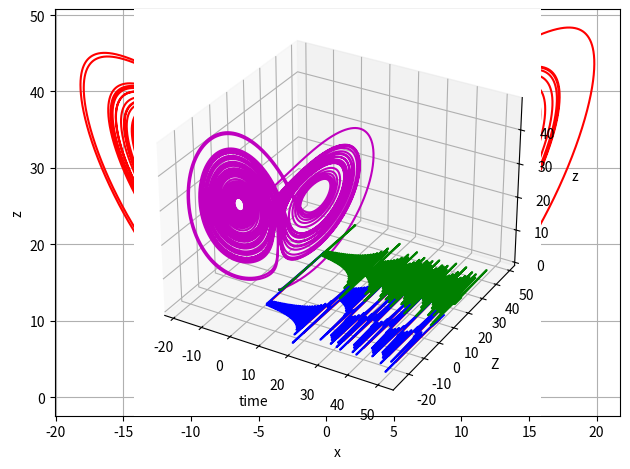

Write the Python code that produced this figure.
#!/usr/bin/env python3
# -*- coding: utf-8 -*-
"""
Created on Thu Dec 24 10:27:51 2020

[redacted]
"""
import matplotlib.pyplot as plt

#References :-Non Linear dynamics and  Chaos by Strogatz (duh)
# https://mathworld.wolfram.com/LorenzAttractor.html
# sigma -Prandtl number
# rho= Ra/Rac
#beta =4/(1+a^2)  geometric factor

def dxdt(x,y):
    dx_dt=sigma*(y-x)
    return dx_dt

def dydt(x,y,z):
    dy_dt=(x*(rho-z))-y
    return dy_dt

def dzdt(x,y,z):
    dz_dt=(x*y)-(beta*z)
    return dz_dt


sigma=10.0
beta=8/3
rho=28
    
X=[]
Y=[]
Z=[]
time=[]
dt=0.0001
Tp=50
nsteps=int(Tp/dt)
x0=0.01
y0=0.0
z0=0.0

for t in range(nsteps): 
    
    k1=dxdt(x0,y0)
    l1=dydt(x0,y0,z0)
    m1=dzdt(x0,y0,z0)

    k2=dxdt(x0+0.5*k1*dt,y0+0.5*l1*dt)
    l2=dydt(x0+0.5*k1*dt,y0+0.5*l1*dt,z0+0.5*m1*dt)
    m2=dzdt(x0+0.5*k1*dt,y0+0.5*l1*dt,z0+0.5*m1*dt)

    k3=dxdt(x0+0.5*k2*dt,y0+0.5*l2*dt)
    l3=dydt(x0+0.5*k2*dt,y0+0.5*l2*dt,z0+0.5*m2*dt)
    m3=dzdt(x0+0.5*k2*dt,y0+0.5*l2*dt,z0+0.5*m2*dt)

    k4=dxdt(x0+k3*dt,y0+l3*dt)
    l4=dydt(x0+k3*dt,y0+l3*dt,z0+m3*dt)
    m4=dzdt(x0+k3*dt,y0+k3*dt,z0+m3*dt)

    xnp1=x0+(dt/6)*(k1+(2*k2)+(2*k3)+k4)
    ynp1=y0+(dt/6)*(l1+(2*l2)+(2*l3)+l4)
    znp1=z0+(dt/6)*(m1+(2*m2)+(2*m3)+m4)

    x0=xnp1
    y0=ynp1
    z0=znp1
    
    X.append(xnp1)
    Y.append(ynp1)
    Z.append(znp1)
    time.append(t*dt)
    

#postprocessing  the results
plt.plot(X,Z,'r')
plt.xlabel("x")
plt.ylabel("z")
plt.grid()
plt.show()

ax = plt.axes(projection='3d')
ax.set_xlabel('x')
ax.set_ylabel('y')
ax.set_zlabel('z')
plt.tight_layout()
ax.plot3D(X,Y,Z ,'m')
plt.show()

plt.plot(time,X,'r')
plt.xlabel("time")
plt.ylabel("X")
plt.grid()
plt.show()
 
plt.plot(time,Y,'b')
plt.xlabel("time")
plt.ylabel("Y")
plt.grid()
plt.show()

plt.plot(time,Z,'g')
plt.xlabel("time")
plt.ylabel("Z")
plt.grid()
plt.show()

